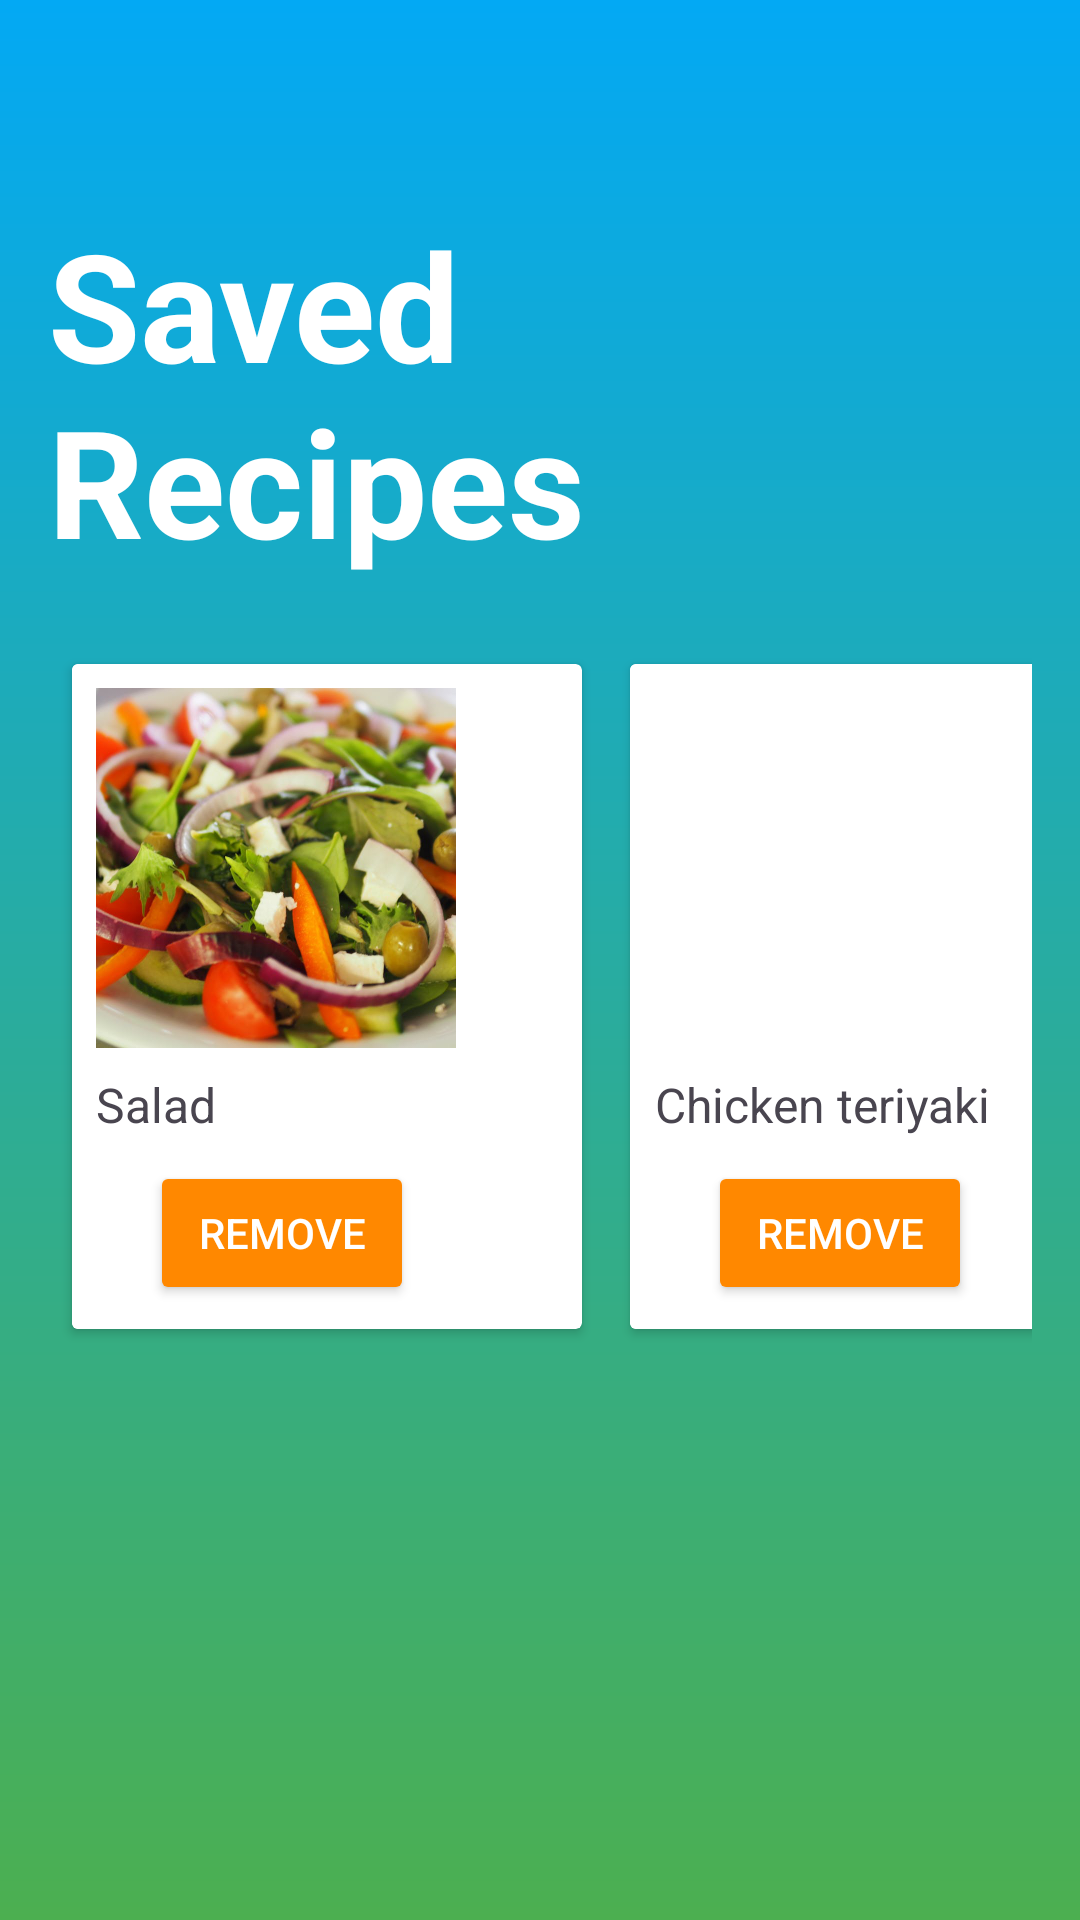

Android layout source for this screen:
<!-- AndroidManifest.xml: application theme Theme.Reduce_food_wastage_app -->
<!-- res/layout/activity_saved_recipes.xml -->
<?xml version="1.0" encoding="utf-8"?>
<ScrollView
    xmlns:android="http://schemas.android.com/apk/res/android"
    android:layout_width="match_parent"
    android:layout_height="match_parent"
    android:padding="16dp"
    android:background="@drawable/gradient_background">

    <LinearLayout
        android:layout_width="match_parent"
        android:layout_height="wrap_content"
        android:orientation="vertical">

        <ImageButton
            android:id="@+id/backButton"
            android:layout_width="wrap_content"
            android:layout_height="wrap_content"
            android:background="?attr/selectableItemBackgroundBorderless"
            android:src="@drawable/ic_arrow_back"
            android:contentDescription="@string/back_button_desc"
            android:padding="10dp"
            android:layout_margin="16dp"/>

        <TextView
            android:layout_width="wrap_content"
            android:layout_height="wrap_content"
            android:text="Saved Recipes"
            android:textSize="50sp"
            android:textColor="@color/white"
            android:textStyle="bold"
            android:layout_marginBottom="20dp"
            android:layout_gravity="center"/>

        
        <GridLayout
            android:id="@+id/gridLayoutRecipes"
            android:layout_width="match_parent"
            android:layout_height="wrap_content"
            android:columnCount="2"
            android:rowCount="1"
            android:layout_gravity="center">

            
            <androidx.cardview.widget.CardView
                android:layout_width="170dp"
                android:layout_height="wrap_content"
                android:layout_margin="8dp"
                android:elevation="4dp"
                android:id="@+id/cardview1"
                android:layout_gravity="center">

                <LinearLayout
                    android:layout_width="140dp"
                    android:layout_height="wrap_content"
                    android:orientation="vertical"
                    android:background="@color/white"
                    android:padding="8dp">

                    <ImageView
                        android:id="@+id/imgFood"
                        android:layout_width="120dp"
                        android:layout_height="120dp"
                        android:src="@drawable/salad"
                        android:scaleType="centerCrop"/>

                    <TextView
                        android:id="@+id/tvFoodTitle"
                        android:layout_width="wrap_content"
                        android:layout_height="wrap_content"
                        android:text="Salad"
                        android:textSize="16sp"
                        android:layout_marginTop="8dp"
                        android:gravity="center"/>

                    <Button
                        android:id="@+id/btnRemove"
                        android:layout_width="wrap_content"
                        android:layout_height="wrap_content"
                        android:text="Remove"
                        android:textColor="@android:color/white"
                        android:backgroundTint="@android:color/holo_orange_dark"
                        android:layout_marginTop="8dp"
                        android:layout_gravity="center"/>

                </LinearLayout>

            </androidx.cardview.widget.CardView>


            
            <androidx.cardview.widget.CardView
                android:layout_width="170dp"
                android:layout_height="wrap_content"
                android:layout_margin="8dp"
                android:elevation="4dp"
                android:id="@+id/cardview2"
                android:layout_gravity="center">

                <LinearLayout
                    android:layout_width="140dp"
                    android:layout_height="wrap_content"
                    android:background="@color/white"
                    android:orientation="vertical"
                    android:padding="8dp">

                    <ImageView
                        android:id="@+id/imgFood2"
                        android:layout_width="120dp"
                        android:layout_height="120dp"
                        android:src="@drawable/chicken_teriyaki"
                        android:scaleType="centerCrop"/>

                    <TextView
                        android:id="@+id/tvFoodTitle2"
                        android:layout_width="wrap_content"
                        android:layout_height="wrap_content"
                        android:text="Chicken teriyaki"
                        android:textSize="16sp"
                        android:layout_marginTop="8dp"
                        android:gravity="center"/>

                    <Button
                        android:id="@+id/btnRemove2"
                        android:layout_width="wrap_content"
                        android:layout_height="wrap_content"
                        android:text="Remove"
                        android:textColor="@android:color/white"
                        android:backgroundTint="@android:color/holo_orange_dark"
                        android:layout_marginTop="8dp"
                        android:layout_gravity="center"/>

                </LinearLayout>

            </androidx.cardview.widget.CardView>

        </GridLayout>

    </LinearLayout>

</ScrollView>
<!-- resources referenced by this layout -->
<resources>
  <!-- drawable gradient_background (drawable) -->
  <?xml version="1.0" encoding="utf-8"?>
  <layer-list xmlns:android="http://schemas.android.com/apk/res/android">
      <item>
          <shape>
              <gradient
                  android:startColor="#03A9F4 "
                  android:endColor="#4CAF50 "
                  android:angle="270"/>  
          </shape>
      </item>
  </layer-list>
  <!-- drawable salad: png bitmap (drawable, 1027050 bytes) -->
  <string name="back_button_desc">Go back</string>
  <style name="Theme.Reduce_food_wastage_app" parent="Base.Theme.Reduce_food_wastage_app" />
  <style name="Base.Theme.Reduce_food_wastage_app" parent="Theme.Material3.DayNight.NoActionBar">
          
          
      </style>
  <!-- not gathered from this repository: default colours our renderer supplied (Android Studio template values) -->
  <color name="white">#FFFFFFFF</color>
</resources>
